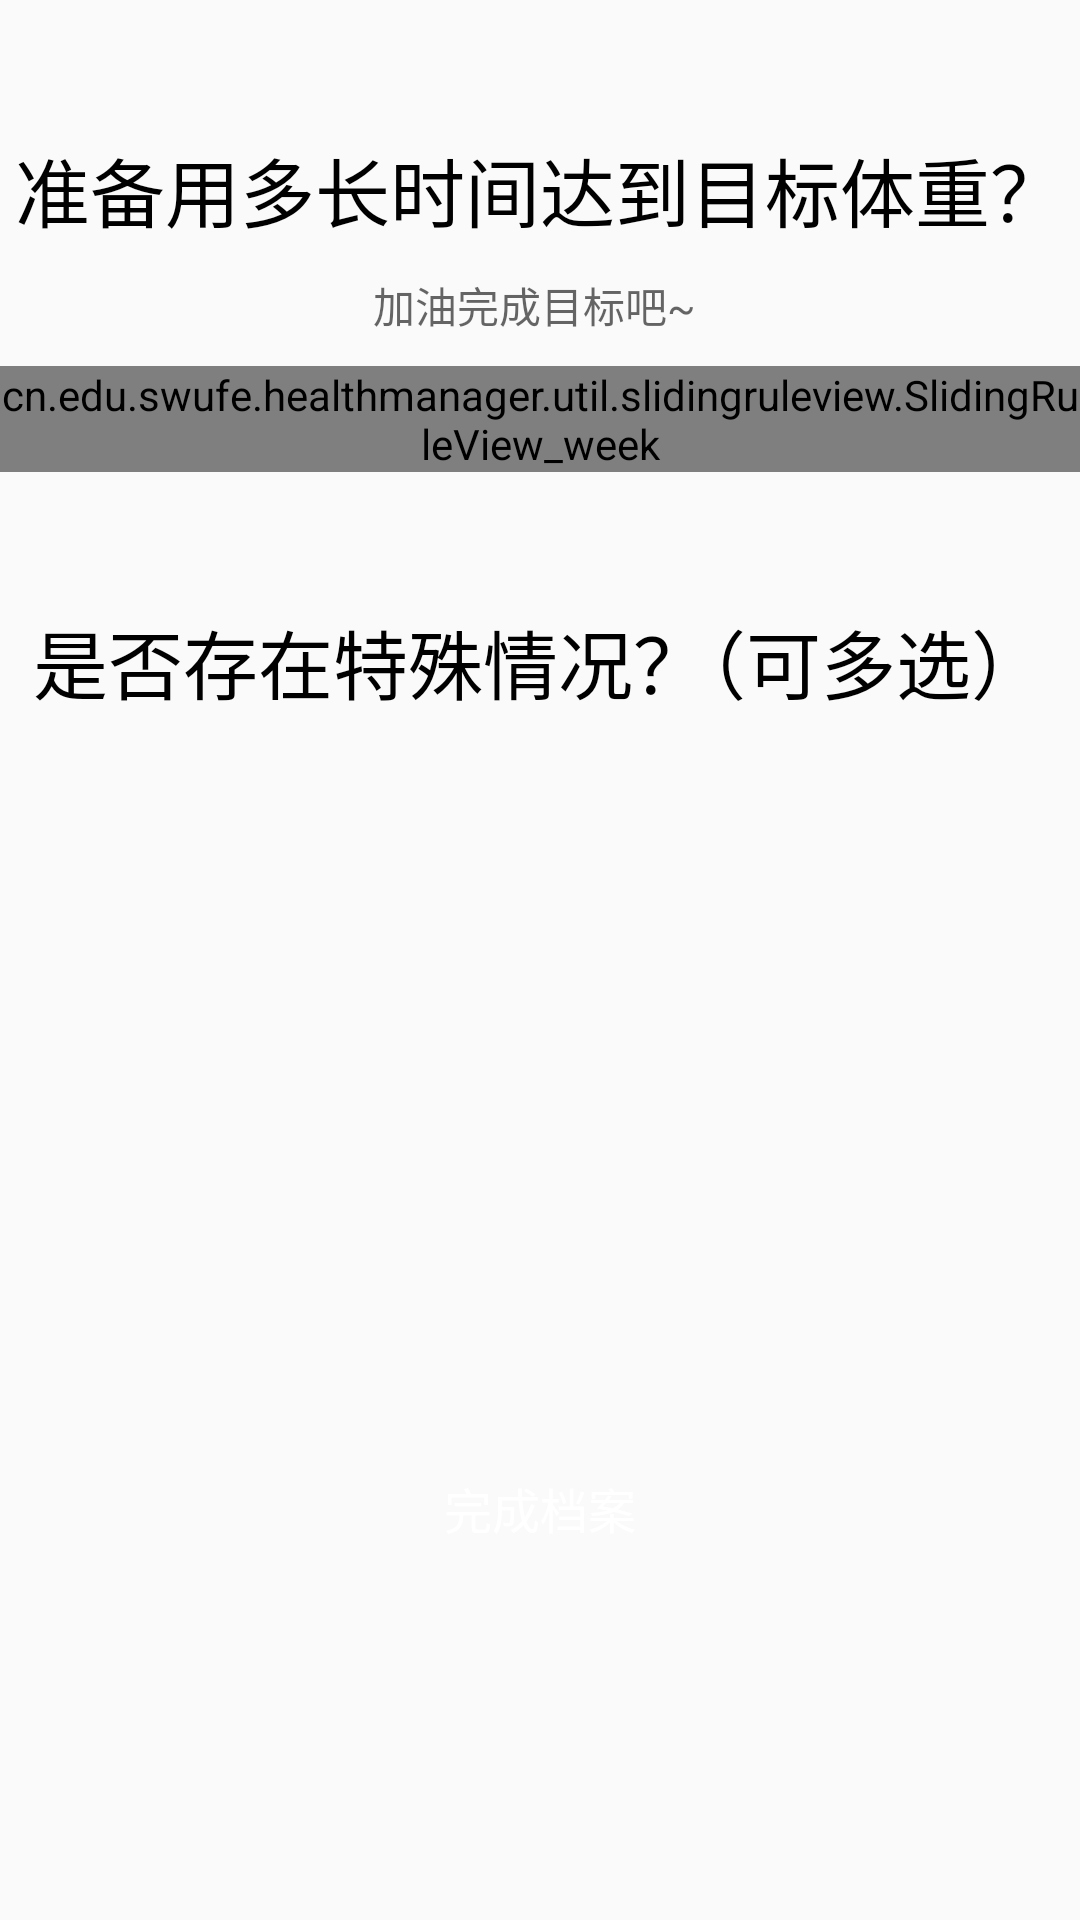

This screen was rendered from an Android layout file. Write that file and the resources it references.
<!-- AndroidManifest.xml: application theme AppTheme.NoActionBar -->
<!-- res/layout/fragment_getbasedata_4.xml -->
<?xml version="1.0" encoding="utf-8"?>
<LinearLayout xmlns:android="http://schemas.android.com/apk/res/android"
    android:orientation="vertical" android:layout_width="match_parent"
    android:layout_height="match_parent">

    <TextView
        android:layout_width="wrap_content"
        android:layout_height="wrap_content"
        android:paddingTop="45dp"
        android:layout_gravity="center_horizontal"
        android:textColor="@color/black0"
        android:textSize="25dp"
        android:text="准备用多长时间达到目标体重？"/>

    <TextView
        android:id="@+id/tv_getbasedata_4"
        android:layout_width="wrap_content"
        android:layout_height="wrap_content"
        android:paddingVertical="10dp"
        android:layout_gravity="center_horizontal"
        android:textColor="@color/black1"
        android:text="加油完成目标吧~ "/>
    <LinearLayout
        android:orientation="vertical"
        android:layout_width="match_parent"
        android:layout_height="wrap_content"
        >
        <cn.edu.swufe.healthmanager.util.slidingruleview.SlidingRuleView_week
            android:id="@+id/slidView_week_getbasedata_4"
            android:layout_width="wrap_content"
            android:layout_height="wrap_content" />

    </LinearLayout>

    <TextView
        android:layout_width="wrap_content"
        android:layout_height="wrap_content"
        android:paddingTop="45dp"
        android:layout_gravity="center_horizontal"
        android:textColor="@color/black0"
        android:textSize="25dp"
        android:text="是否存在特殊情况？（可多选）"/>

    <ListView
        android:id="@+id/listview_getbasedata_4"
        android:layout_width="match_parent"
        android:layout_height="240dp">


    </ListView>

    <Button
        android:id="@+id/button_getbasedata_4"
        android:layout_width="wrap_content"
        android:layout_height="wrap_content"
        android:layout_gravity="center_horizontal"
        android:background="@drawable/button_drawable_blue"
        android:textColor="#ffffff"
        android:textSize="16dp"
        android:gravity="center"
        android:text="    完成档案    "
        />

</LinearLayout>
<!-- resources referenced by this layout -->
<resources>
  <color name="black0">#000000</color>
  <color name="black1">#99000000</color>
  <style name="AppTheme.NoActionBar">
          <item name="windowActionBar">false</item>
          <item name="windowNoTitle">true</item>
      </style>
</resources>
